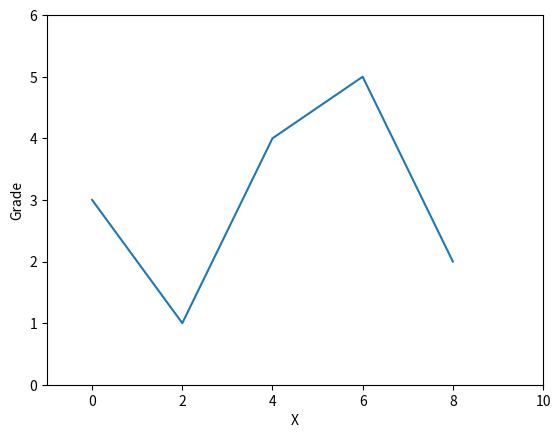

This figure's Python source:
#!/usr/bin/python
# _*_ coding: utf-8 _*_
# [redacted]
# Email = "[email redacted]"
import matplotlib.pyplot as plt

###简单折线图
#plt.plot([]) 或 plt.plot([][])
plt.plot([0,2,4,6,8],[3,1,4,5,2])
plt.xlabel("X")
plt.ylabel("Grade")                 #y坐标
plt.axis([-1,10,0,6])               #设定横纵坐标尺度x范围—1~10，y对应0~6
plt.savefig('test.png',dpi=600)   #保存图片，dpi为图片质量
plt.show()



